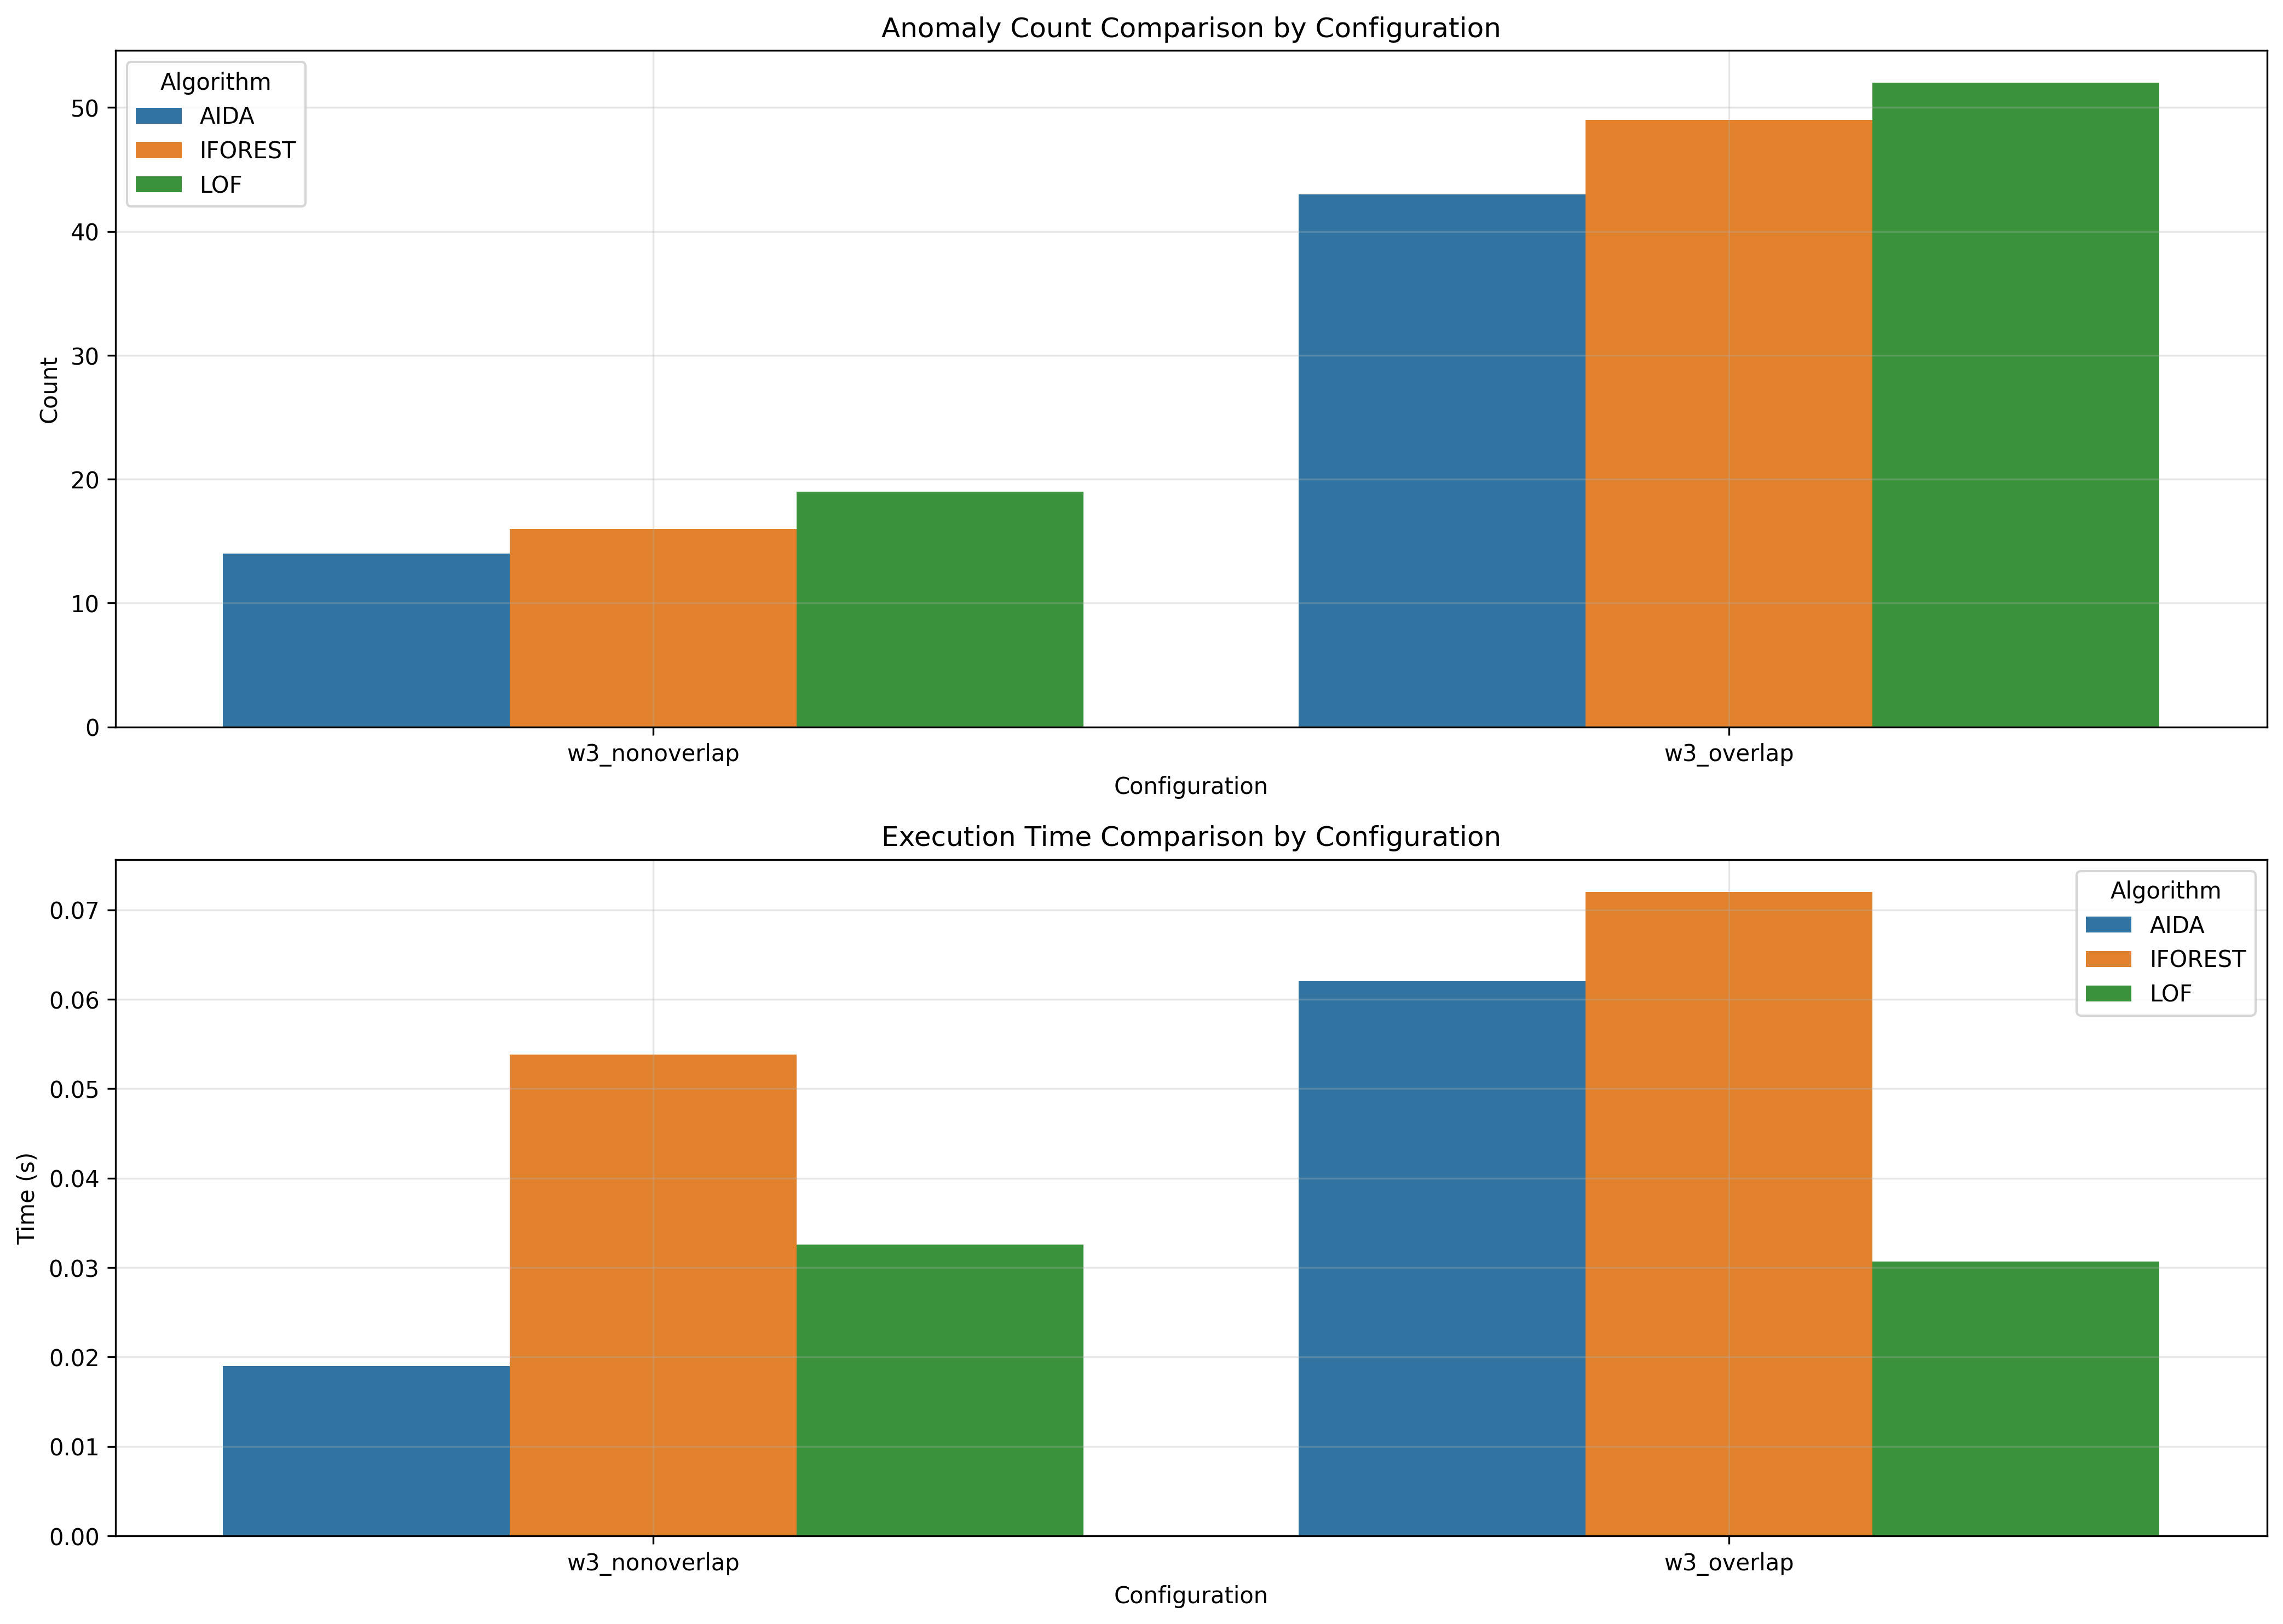

The file beside this chart, header and first rows:
window_size, overlap_type, aida_count, iforest_count, lof_count, aida_time, iforest_time, lof_time
3, nonoverlap, 14, 16, 19, 0.019, 0.05383, 0.03257
3, overlap, 43, 49, 52, 0.062, 0.07201, 0.03068
